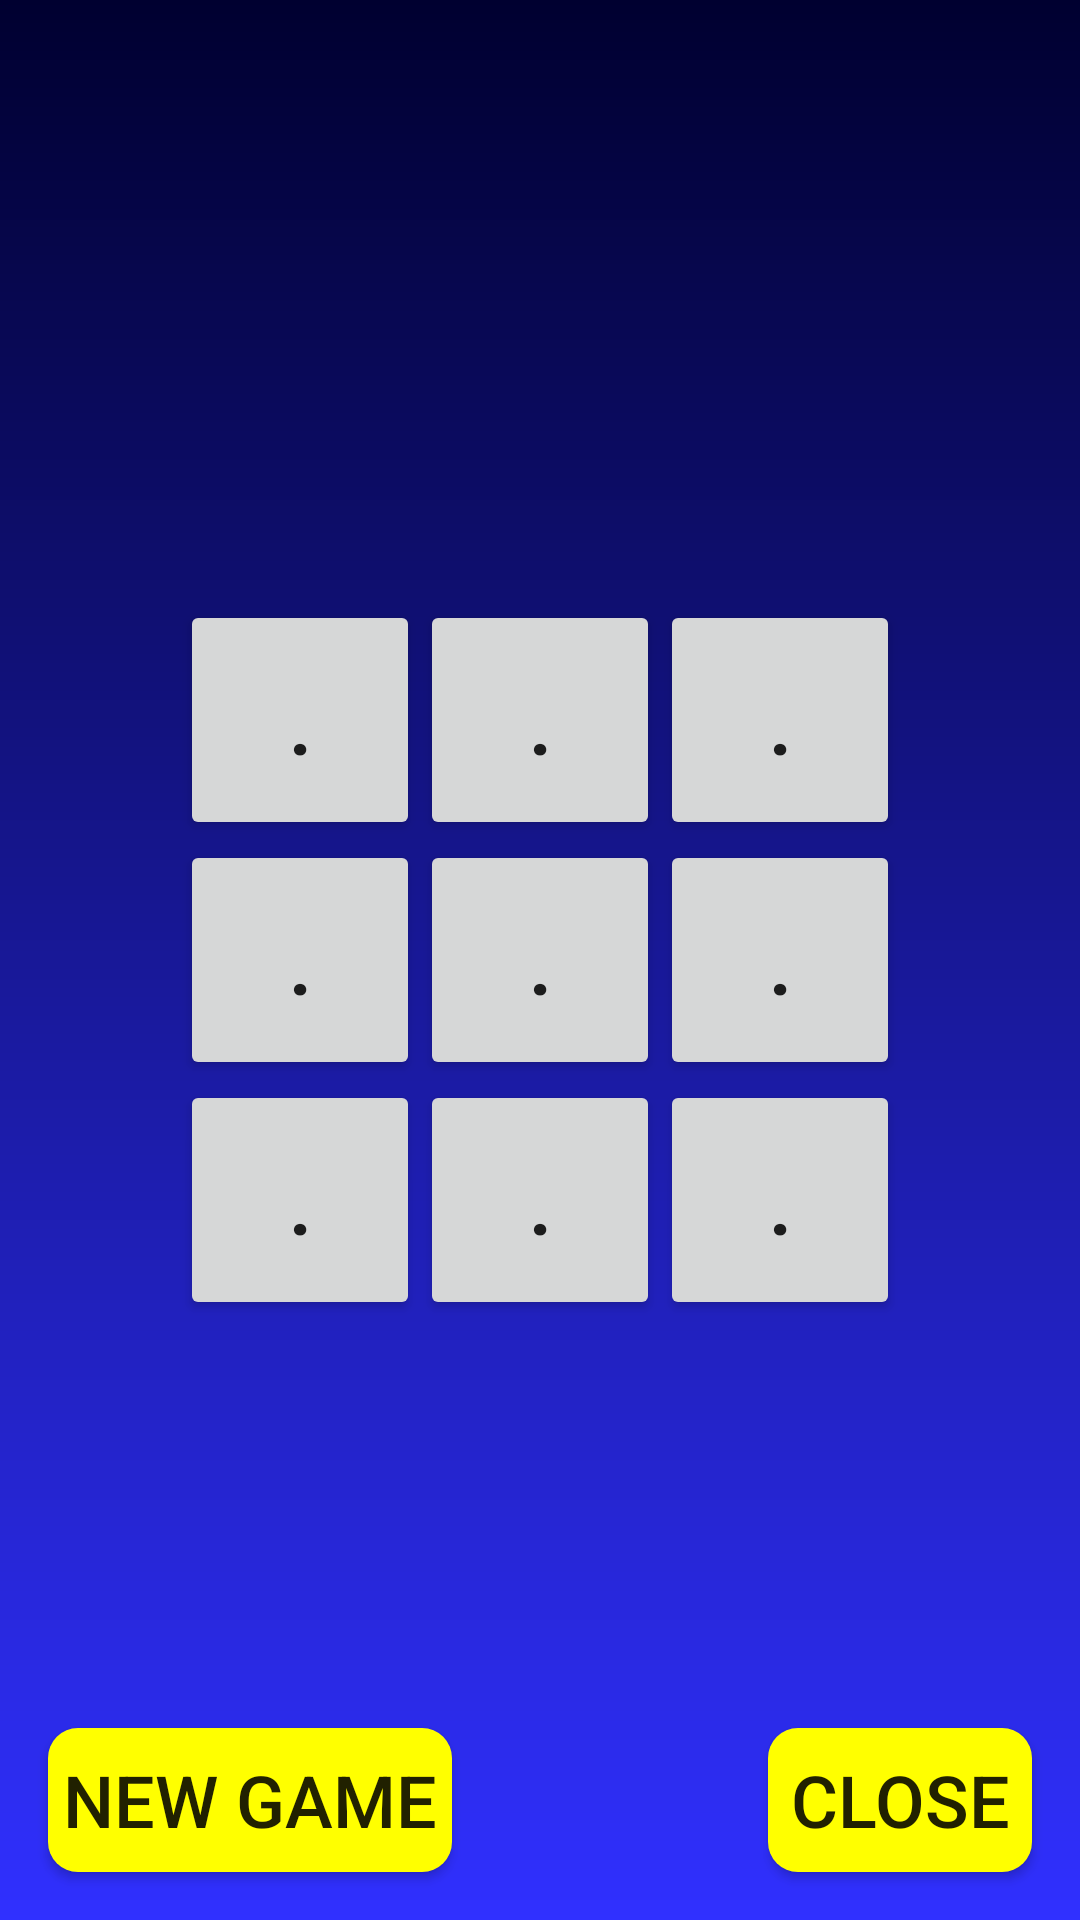

Here is an Android app screen rendered from its layout file. Give the layout XML and the strings, colors and styles it references.
<!-- AndroidManifest.xml: application theme Theme.TicTacToe -->
<!-- res/layout/activity_main.xml -->
<?xml version="1.0" encoding="utf-8"?>

<androidx.constraintlayout.widget.ConstraintLayout xmlns:android="http://schemas.android.com/apk/res/android"
    xmlns:app="http://schemas.android.com/apk/res-auto"
    xmlns:tools="http://schemas.android.com/tools"
    tools:context=".MainActivity"
    android:layout_width="match_parent"
    android:layout_height="match_parent"
    android:background="@drawable/bkg"
    app:layout_constraintBottom_toBottomOf="parent"
    app:layout_constraintEnd_toEndOf="parent"
    app:layout_constraintHorizontal_bias="0.0"
    app:layout_constraintStart_toStartOf="parent"
    app:layout_constraintTop_toTopOf="parent"
    app:layout_constraintVertical_bias="0.0">

    <Button
        android:id="@+id/buttonNewGame"
        android:layout_width="wrap_content"
        android:layout_height="wrap_content"
        android:layout_marginStart="16dp"
        android:layout_marginBottom="16dp"
        android:padding="5dp"
        android:background="@drawable/radious_shape"
        android:text="@string/new_game"
        android:textSize="24sp"
        android:onClick="newGame"
        app:layout_constraintBottom_toBottomOf="parent"
        app:layout_constraintStart_toStartOf="parent" />

    <Button
        android:id="@+id/buttonEnd"
        android:layout_width="wrap_content"
        android:layout_height="wrap_content"
        android:layout_marginEnd="16dp"
        android:layout_marginBottom="16dp"
        android:padding="5dp"
        android:background="@drawable/radious_shape"
        android:text="@string/end"
        android:textSize="24sp"
        android:onClick="finish"
        app:layout_constraintBottom_toBottomOf="parent"
        app:layout_constraintEnd_toEndOf="parent" />

    <Button
        android:id="@+id/button1"
        style="@style/square_style"
        android:layout_alignParentStart="true"
        android:layout_alignParentTop="true"
        android:layout_alignParentEnd="true"
        app:layout_constraintBottom_toBottomOf="parent"
        app:layout_constraintEnd_toEndOf="parent"
        app:layout_constraintStart_toStartOf="parent"
        app:layout_constraintTop_toTopOf="parent" />

    <Button
        android:id="@+id/button4"
        style="@style/square_style"
        android:layout_alignStart="@+id/button1"
        android:layout_alignTop="@+id/button1"
        android:layout_alignEnd="@+id/button1"
        app:layout_constraintBottom_toTopOf="@+id/button5"
        app:layout_constraintEnd_toStartOf="@+id/button2" />

    <Button
        android:id="@+id/button2"
        style="@style/square_style"
        android:layout_alignStart="@+id/button1"
        android:layout_alignTop="@+id/button1"
        android:layout_alignEnd="@+id/button1"
        android:layout_alignBottom="@+id/button1"
        app:layout_constraintBottom_toTopOf="@+id/button1"
        app:layout_constraintEnd_toEndOf="@+id/button1"
        app:layout_constraintStart_toStartOf="@+id/button1" />

    <Button
        android:id="@+id/button3"
        style="@style/square_style"
        android:layout_alignStart="@+id/button1"
        android:layout_alignEnd="@+id/button1"
        android:layout_alignBottom="@+id/button1"
        app:layout_constraintBottom_toTopOf="@+id/button7"
        app:layout_constraintStart_toEndOf="@+id/button2" />

    <Button
        android:id="@+id/button5"
        style="@style/square_style"
        android:layout_alignStart="@+id/button1"
        android:layout_alignTop="@+id/button1"
        android:layout_alignEnd="@+id/button1"
        app:layout_constraintBottom_toBottomOf="@+id/button1"
        app:layout_constraintEnd_toStartOf="@+id/button1"
        app:layout_constraintTop_toTopOf="@+id/button1" />

    <Button
        android:id="@+id/button7"
        style="@style/square_style"
        android:layout_alignStart="@+id/button1"
        android:layout_alignTop="@+id/button1"
        android:layout_alignEnd="@+id/button1"
        android:layout_alignBottom="@+id/button1"
        app:layout_constraintBottom_toBottomOf="@+id/button1"
        app:layout_constraintStart_toEndOf="@+id/button1"
        app:layout_constraintTop_toTopOf="@+id/button1" />

    <Button
        android:id="@+id/button9"
        style="@style/square_style"
        android:layout_alignStart="@+id/button1"
        android:layout_alignEnd="@+id/button1"
        android:layout_alignBottom="@+id/button1"
        app:layout_constraintEnd_toStartOf="@+id/button8"
        app:layout_constraintTop_toBottomOf="@+id/button5" />

    <Button
        android:id="@+id/button8"
        style="@style/square_style"
        android:layout_alignStart="@+id/button1"
        android:layout_alignTop="@+id/button1"
        android:layout_alignEnd="@+id/button1"
        app:layout_constraintEnd_toEndOf="@+id/button1"
        app:layout_constraintStart_toStartOf="@+id/button1"
        app:layout_constraintTop_toBottomOf="@+id/button1" />

    <Button
        android:id="@+id/button6"
        style="@style/square_style"
        android:layout_alignStart="@+id/button1"
        android:layout_alignEnd="@+id/button1"
        android:layout_alignBottom="@+id/button1"
        app:layout_constraintStart_toEndOf="@+id/button8"
        app:layout_constraintTop_toBottomOf="@+id/button7" />

    <TextView
        android:id="@+id/infoView"
        android:layout_width="wrap_content"
        android:layout_height="wrap_content"
        android:layout_marginBottom="64dp"
        android:text=""
        android:textSize="24sp"
        android:textColor="@color/yellow"
        app:layout_constraintBottom_toTopOf="@+id/button2"
        app:layout_constraintEnd_toEndOf="@+id/button1"
        app:layout_constraintHorizontal_bias="0.454"
        app:layout_constraintStart_toStartOf="@+id/button1" />

</androidx.constraintlayout.widget.ConstraintLayout>
<!-- resources referenced by this layout -->
<resources>
  <color name="yellow">#ffff00</color>
  <!-- drawable bkg (drawable) -->
  <?xml version="1.0" encoding="utf-8"?>
  
  <shape xmlns:android="http://schemas.android.com/apk/res/android"
      android:shape="rectangle">
      <gradient
          android:startColor="@color/blue"
          android:endColor="@color/dark_blue"
          android:angle="90">
  
      </gradient>
  
  </shape>
  <!-- drawable radious_shape (drawable) -->
  <?xml version="1.0" encoding="utf-8"?>
  
  <shape xmlns:android="http://schemas.android.com/apk/res/android"
      android:shape="rectangle" android:padding="10dp">
      <solid android:color="@color/yellow"/>
      <corners android:radius="10dp"/>
  </shape>
  <string name="end">Close</string>
  <string name="new_game">New Game</string>
  <style name="square_style">
          <item name="android:layout_height">80dp</item>
          <item name="android:layout_width">80dp</item>
          <item name="android:text">@string/default_square_value</item>
          <item name="android:textSize">30sp</item>
          <item name="android:onClick">changeButtonState</item>
      </style>
  <style name="Theme.TicTacToe" parent="Theme.AppCompat.DayNight.DarkActionBar">
          
          <item name="colorPrimary">@color/purple_500</item>
          <item name="colorPrimaryVariant">@color/purple_700</item>
          <item name="colorOnPrimary">@color/white</item>
          
          <item name="colorSecondary">@color/teal_200</item>
          <item name="colorSecondaryVariant">@color/teal_700</item>
          <item name="colorOnSecondary">@color/black</item>
          
          <item name="android:statusBarColor" tools:targetApi="l">?attr/colorPrimaryVariant</item>
          
      </style>
  <color name="blue">#3030FF</color>
  <color name="dark_blue">#000030</color>
  <string name="default_square_value"> . </string>
  <color name="purple_500">#FF6200EE</color>
  <color name="purple_700">#FF3700B3</color>
  <color name="white">#FFFFFFFF</color>
  <color name="teal_200">#FF03DAC5</color>
  <color name="teal_700">#FF018786</color>
  <color name="black">#FF000000</color>
</resources>
